Photos from the image-classification dataset "trainData" in the GitHub repository ketann26/Automatic-Circuit-Recognition. Its 3 classes are: diode, resistor, inductor.

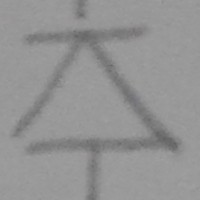
Label: diode

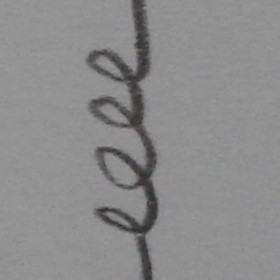
Label: inductor

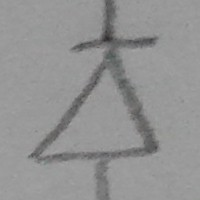
Label: diode

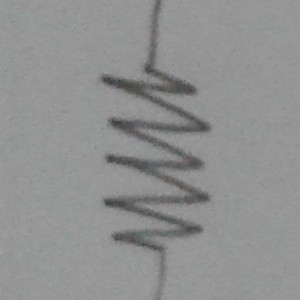
Label: resistor

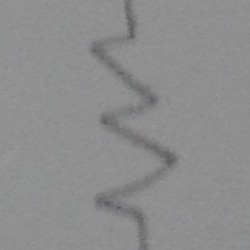
Label: resistor

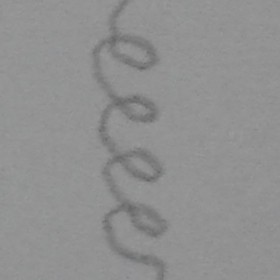
Label: inductor
